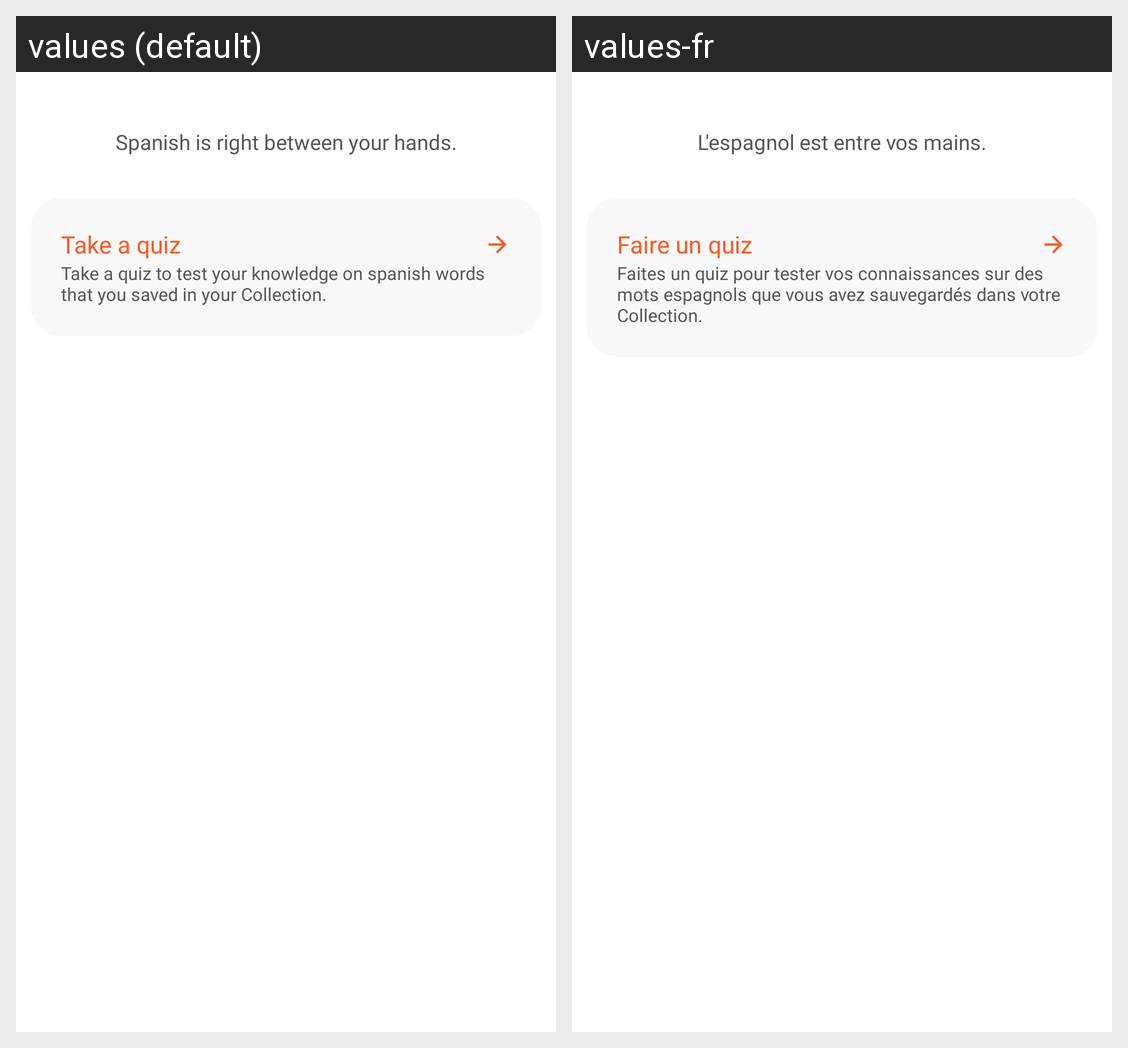

Locale-by-locale string values for the Android screen shown in this grid:
Android screen res/layout/fragment_home.xml rendered under 2 locales, left to right: values (default), values-fr. Device: Nexus 5 (rendered at 1080×1920; each locale shown at half size, 540×960, under a caption strip naming it); theme Theme.Vocabulario.Light.
Strings drawn on this screen, with the default value and each locale's value (text and hints the layout hard-codes, and strings that could not be matched under every locale, appear in the picture but are not listed):

fragment_home_subtitle
  values: Spanish is right between your hands.
  values-fr: L'espagnol est entre vos mains.

take_quiz
  values: Take a quiz
  values-fr: Faire un quiz

take_quiz_quick_action_descr
  values: Take a quiz to test your knowledge on spanish words that you saved in your Collection. 
  values-fr: Faites un quiz pour tester vos connaissances sur des mots espagnols que vous avez sauvegardés dans votre Collection.
